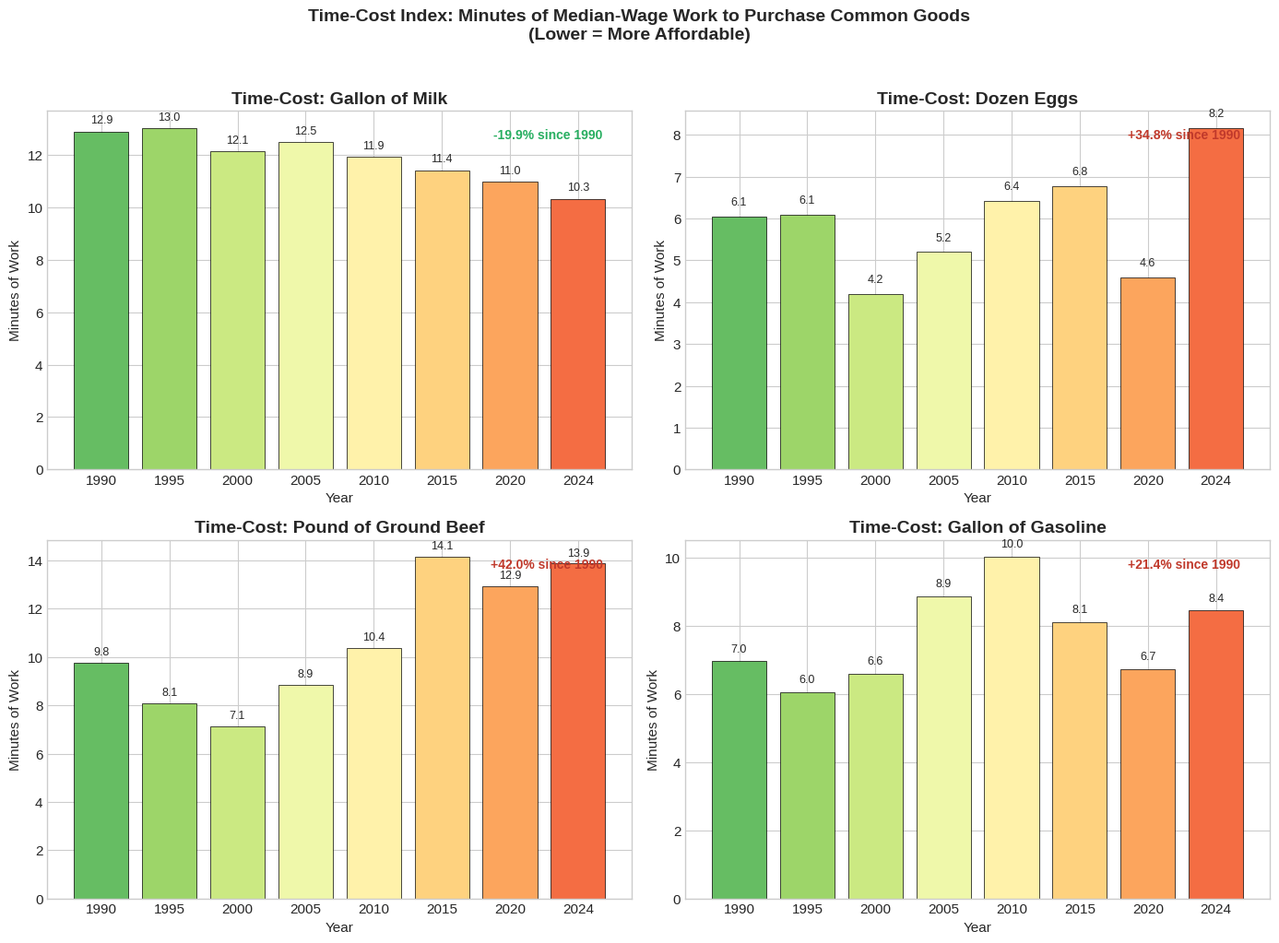
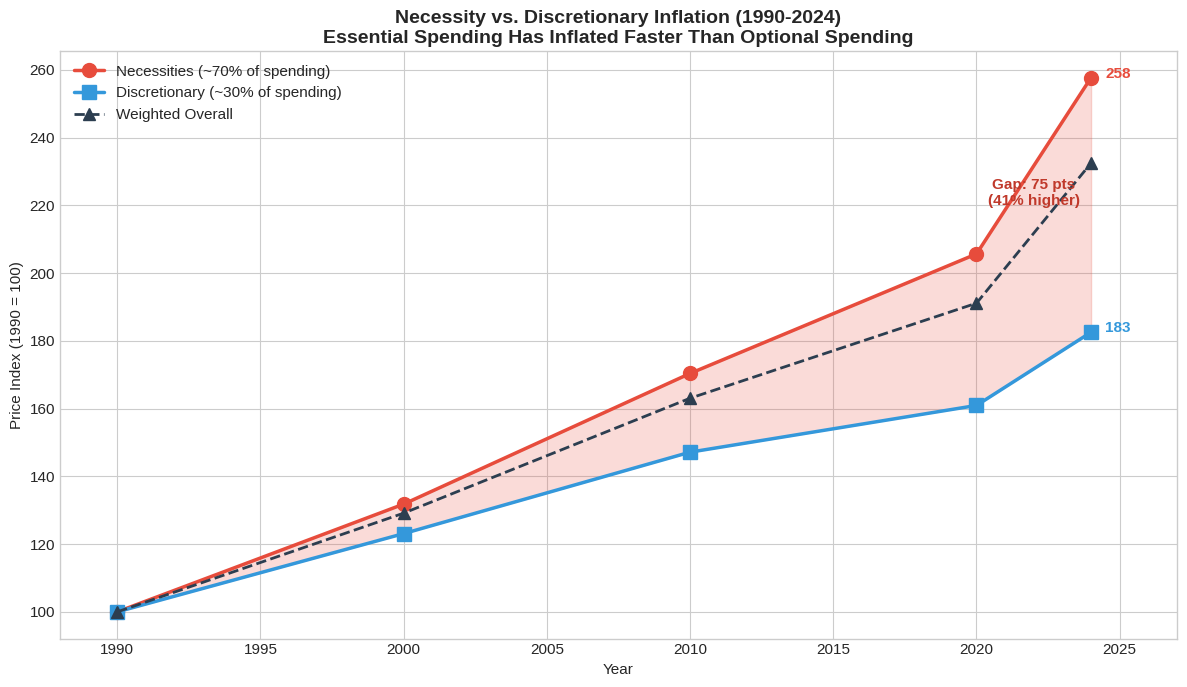
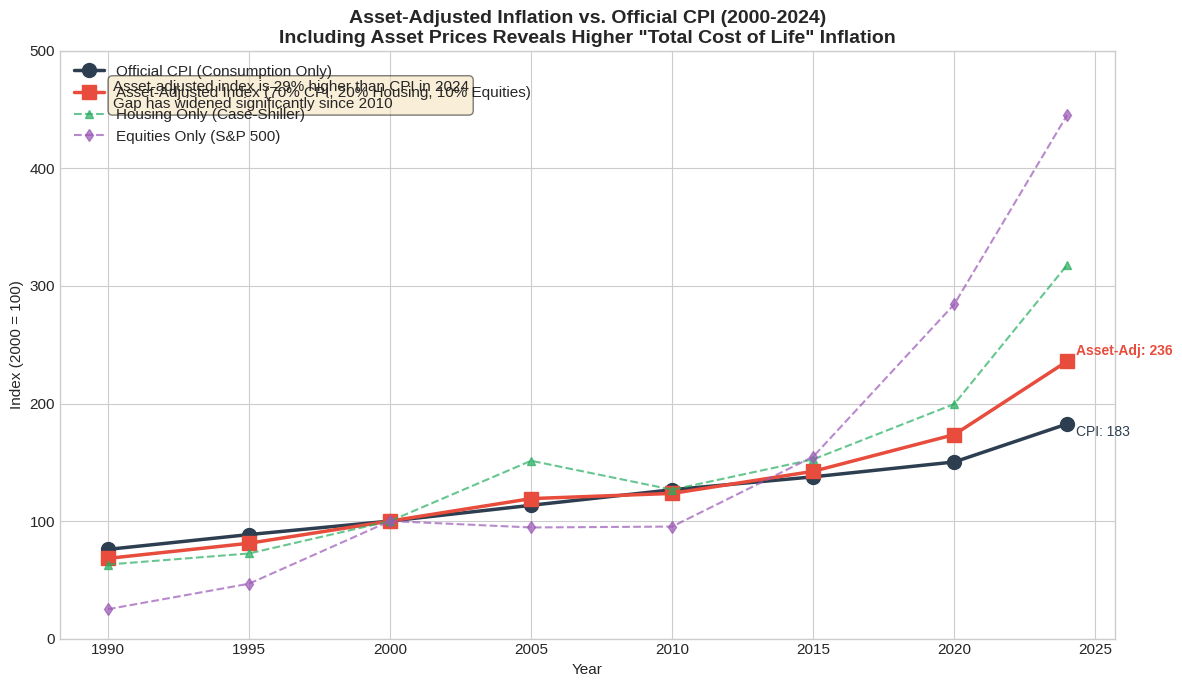
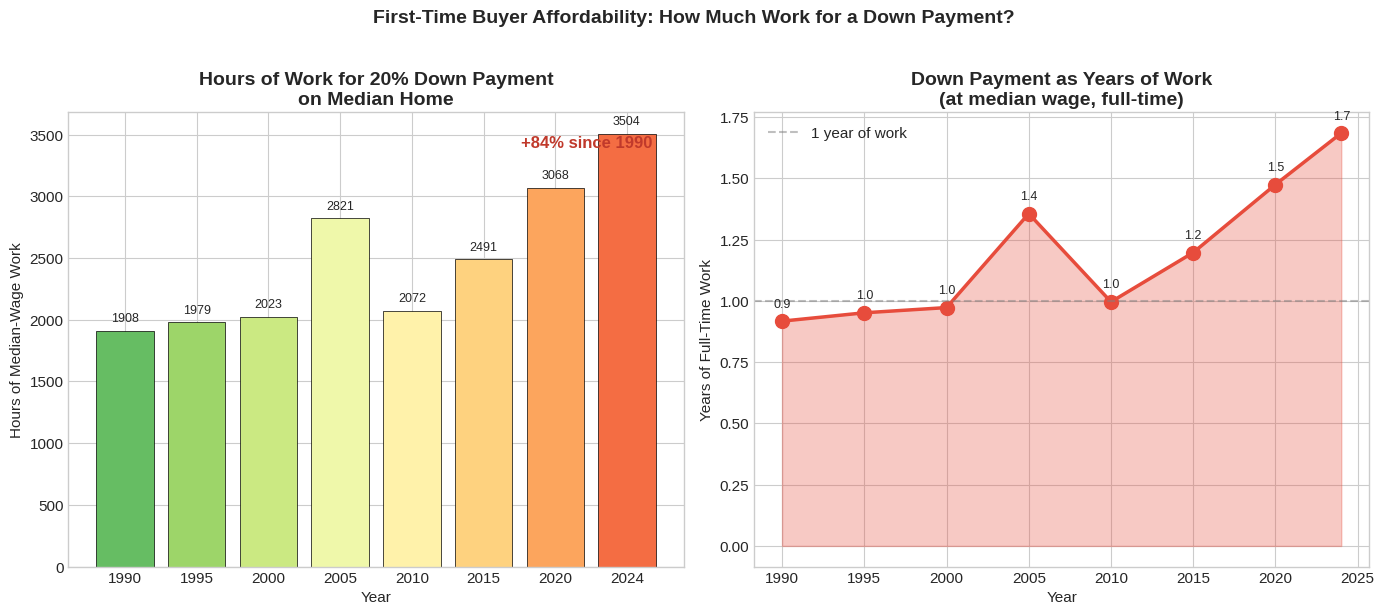
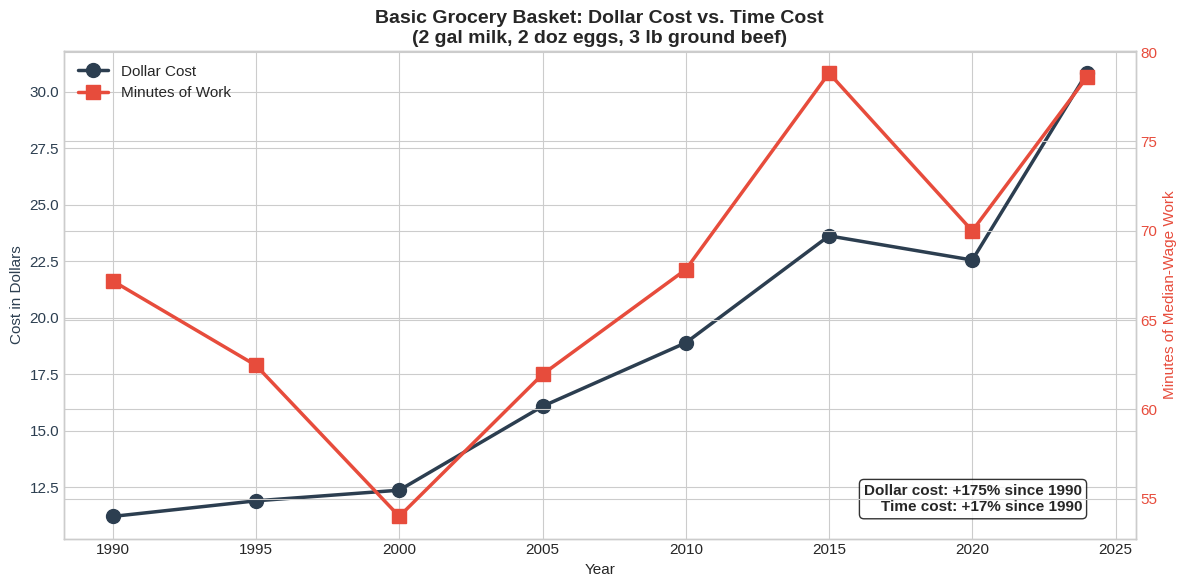

The matplotlib source for these figures, in order:
#!/usr/bin/env python3
"""
Novel Inflation Metrics: Quantitative Analysis

This script constructs several of the metrics proposed in Section 6 of
"Measuring What Matters" using publicly available data.

Metrics Constructed:
1. Time-Cost Index: Hours of median-wage work to purchase specific goods
2. Necessity vs. Discretionary CPI: Separate tracking of essential vs. optional spending
3. Asset-Adjusted Inflation: CPI augmented with financial and real asset prices
4. First-Time Buyer Affordability Index: Hours of work for housing down payment

Data Sources:
- Bureau of Labor Statistics (wages, prices, CPI components)
- Federal Reserve Economic Data (FRED)
- Case-Shiller Index (housing)
- S&P 500 (financial assets)
"""

import matplotlib.pyplot as plt
import numpy as np
import os

# Set style
plt.style.use('seaborn-v0_8-whitegrid')
plt.rcParams['figure.figsize'] = (12, 7)
plt.rcParams['font.size'] = 11
plt.rcParams['axes.titlesize'] = 14

os.makedirs('figures', exist_ok=True)

# =============================================================================
# DATA: Compiled from BLS, FRED, and other public sources
# =============================================================================

# Years for analysis
years = [1990, 1995, 2000, 2005, 2010, 2015, 2020, 2024]

# Median hourly wage (all workers, nominal dollars)
# Source: BLS Current Population Survey / FRED
median_hourly_wage = {
    1990: 10.01,
    1995: 11.43,
    2000: 13.74,
    2005: 15.57,
    2010: 16.71,
    2015: 17.98,
    2020: 19.33,
    2024: 23.53  # Q3 2024 estimate
}

# Average prices for common goods (BLS Average Price Data)
# Milk (per gallon)
milk_price = {
    1990: 2.15,
    1995: 2.48,
    2000: 2.78,
    2005: 3.24,
    2010: 3.32,
    2015: 3.42,
    2020: 3.54,
    2024: 4.05
}

# Eggs (per dozen, Grade A large)
egg_price = {
    1990: 1.01,
    1995: 1.16,
    2000: 0.96,
    2005: 1.35,
    2010: 1.79,
    2015: 2.03,
    2020: 1.48,
    2024: 3.20  # Elevated due to avian flu
}

# Ground beef (per pound)
beef_price = {
    1990: 1.63,
    1995: 1.54,
    2000: 1.63,
    2005: 2.30,
    2010: 2.89,
    2015: 4.24,
    2020: 4.17,
    2024: 5.44
}

# Gasoline (per gallon, regular)
gas_price = {
    1990: 1.16,
    1995: 1.15,
    2000: 1.51,
    2005: 2.30,
    2010: 2.79,
    2015: 2.43,
    2020: 2.17,
    2024: 3.31
}

# Median home price (existing single-family)
# Source: Federal Reserve, NAR
home_price = {
    1990: 95500,
    1995: 113100,
    2000: 139000,
    2005: 219600,
    2010: 173100,
    2015: 223900,
    2020: 296500,
    2024: 412300
}

# S&P 500 index (year-end)
sp500 = {
    1990: 330,
    1995: 616,
    2000: 1320,
    2005: 1248,
    2010: 1258,
    2015: 2044,
    2020: 3756,
    2024: 5881
}

# Case-Shiller National Home Price Index (Jan 2000 = 100)
case_shiller = {
    1990: 63.0,  # Estimated backcast
    1995: 72.4,  # Estimated backcast
    2000: 100.0,
    2005: 151.3,
    2010: 126.7,
    2015: 152.5,
    2020: 199.6,
    2024: 318.0
}

# CPI-U (1982-84 = 100)
cpi_u = {
    1990: 130.7,
    1995: 152.4,
    2000: 172.2,
    2005: 195.3,
    2010: 218.1,
    2015: 237.0,
    2020: 258.8,
    2024: 314.5
}

# CPI component weights (approximate, 2024)
# Necessities: shelter, food, energy, medical care, transportation (basic)
# Discretionary: recreation, apparel, education/communication, other
necessity_weight = 0.70  # ~70% of CPI is necessities
discretionary_weight = 0.30

# Approximate necessity vs discretionary inflation rates by period
# Based on BLS component data showing necessities rose faster 2020-2024
necessity_inflation = {
    (1990, 2000): 2.8,  # Annual %
    (2000, 2010): 2.6,
    (2010, 2020): 1.9,
    (2020, 2024): 5.8   # Higher due to shelter, food, energy
}

discretionary_inflation = {
    (1990, 2000): 2.1,
    (2000, 2010): 1.8,
    (2010, 2020): 0.9,
    (2020, 2024): 3.2
}

# =============================================================================
# METRIC 1: Time-Cost Index
# Minutes of median-wage work to purchase one unit of each good
# =============================================================================

def calculate_time_cost():
    """Calculate minutes of work needed to purchase common goods."""

    fig, axes = plt.subplots(2, 2, figsize=(14, 10))

    goods = [
        ('Gallon of Milk', milk_price, axes[0, 0]),
        ('Dozen Eggs', egg_price, axes[0, 1]),
        ('Pound of Ground Beef', beef_price, axes[1, 0]),
        ('Gallon of Gasoline', gas_price, axes[1, 1])
    ]

    results = {}

    for name, prices, ax in goods:
        minutes = []
        for year in years:
            hourly_wage = median_hourly_wage[year]
            price = prices[year]
            mins = (price / hourly_wage) * 60
            minutes.append(mins)

        results[name] = dict(zip(years, minutes))

        # Plot
        colors = plt.cm.RdYlGn_r(np.linspace(0.2, 0.8, len(years)))
        bars = ax.bar([str(y) for y in years], minutes, color=colors, edgecolor='black', linewidth=0.5)

        # Add value labels
        for bar, val in zip(bars, minutes):
            ax.text(bar.get_x() + bar.get_width()/2, bar.get_height() + 0.2,
                    f'{val:.1f}', ha='center', va='bottom', fontsize=9)

        ax.set_ylabel('Minutes of Work')
        ax.set_xlabel('Year')
        ax.set_title(f'Time-Cost: {name}', fontweight='bold')

        # Calculate change
        change_90_24 = ((minutes[-1] - minutes[0]) / minutes[0]) * 100
        ax.text(0.95, 0.95, f'{change_90_24:+.1f}% since 1990',
                transform=ax.transAxes, ha='right', va='top',
                fontsize=10, color='#c0392b' if change_90_24 > 0 else '#27ae60',
                fontweight='bold')

    plt.suptitle('Time-Cost Index: Minutes of Median-Wage Work to Purchase Common Goods\n'
                 '(Lower = More Affordable)', fontsize=14, fontweight='bold', y=1.02)
    plt.tight_layout()
    plt.savefig('figures/fig_time_cost_index.png', dpi=150, bbox_inches='tight')
    plt.close()

    return results

# =============================================================================
# METRIC 2: Necessity vs Discretionary CPI
# Separate indices for essential vs optional spending
# =============================================================================

def calculate_necessity_discretionary():
    """
    Construct separate inflation indices for necessities vs discretionary goods.
    Uses BLS component weights and category-specific inflation rates.
    """

    # Build indices starting from 1990 = 100
    necessity_index = {1990: 100}
    discretionary_index = {1990: 100}
    overall_index = {1990: 100}

    periods = [(1990, 2000), (2000, 2010), (2010, 2020), (2020, 2024)]

    for start, end in periods:
        years_in_period = end - start
        nec_rate = necessity_inflation[(start, end)] / 100
        disc_rate = discretionary_inflation[(start, end)] / 100

        # Compound growth
        necessity_index[end] = necessity_index[start] * ((1 + nec_rate) ** years_in_period)
        discretionary_index[end] = discretionary_index[start] * ((1 + disc_rate) ** years_in_period)

        # Overall is weighted average
        overall_rate = (necessity_weight * nec_rate + discretionary_weight * disc_rate)
        overall_index[end] = overall_index[start] * ((1 + overall_rate) ** years_in_period)

    # Interpolate intermediate years
    all_years = [1990, 2000, 2010, 2020, 2024]

    fig, ax = plt.subplots(figsize=(12, 7))

    ax.plot(all_years, [necessity_index[y] for y in all_years],
            'o-', color='#e74c3c', linewidth=2.5, markersize=10,
            label=f'Necessities (~{necessity_weight*100:.0f}% of spending)')
    ax.plot(all_years, [discretionary_index[y] for y in all_years],
            's-', color='#3498db', linewidth=2.5, markersize=10,
            label=f'Discretionary (~{discretionary_weight*100:.0f}% of spending)')
    ax.plot(all_years, [overall_index[y] for y in all_years],
            '^--', color='#2c3e50', linewidth=2, markersize=8,
            label='Weighted Overall')

    # Shade the gap
    ax.fill_between(all_years,
                    [necessity_index[y] for y in all_years],
                    [discretionary_index[y] for y in all_years],
                    alpha=0.2, color='#e74c3c')

    # Add final values
    ax.annotate(f'{necessity_index[2024]:.0f}',
                xy=(2024, necessity_index[2024]), xytext=(2024.5, necessity_index[2024]),
                fontsize=11, fontweight='bold', color='#e74c3c')
    ax.annotate(f'{discretionary_index[2024]:.0f}',
                xy=(2024, discretionary_index[2024]), xytext=(2024.5, discretionary_index[2024]),
                fontsize=11, fontweight='bold', color='#3498db')

    # Calculate gap
    gap = necessity_index[2024] - discretionary_index[2024]
    ax.annotate(f'Gap: {gap:.0f} pts\n({(gap/discretionary_index[2024])*100:.0f}% higher)',
                xy=(2022, (necessity_index[2024] + discretionary_index[2024])/2),
                fontsize=11, ha='center', fontweight='bold', color='#c0392b')

    ax.set_xlabel('Year')
    ax.set_ylabel('Price Index (1990 = 100)')
    ax.set_title('Necessity vs. Discretionary Inflation (1990-2024)\n'
                 'Essential Spending Has Inflated Faster Than Optional Spending',
                 fontweight='bold')
    ax.legend(loc='upper left')
    ax.set_xlim(1988, 2027)

    plt.tight_layout()
    plt.savefig('figures/fig_necessity_discretionary.png', dpi=150, bbox_inches='tight')
    plt.close()

    return necessity_index, discretionary_index

# =============================================================================
# METRIC 3: Asset-Adjusted Inflation Index
# CPI augmented with financial and housing asset prices
# =============================================================================

def calculate_asset_adjusted():
    """
    Construct inflation index that includes asset prices alongside consumption.

    Weights:
    - 70% CPI (consumption)
    - 20% Housing (Case-Shiller)
    - 10% Financial assets (S&P 500)
    """

    cpi_weight = 0.70
    housing_weight = 0.20
    equity_weight = 0.10

    # Normalize all to 2000 = 100
    cpi_norm = {y: (cpi_u[y] / cpi_u[2000]) * 100 for y in years}
    housing_norm = {y: case_shiller[y] for y in years}  # Already 2000 = 100
    equity_norm = {y: (sp500[y] / sp500[2000]) * 100 for y in years}

    # Asset-adjusted index
    asset_adjusted = {}
    for y in years:
        asset_adjusted[y] = (cpi_weight * cpi_norm[y] +
                            housing_weight * housing_norm[y] +
                            equity_weight * equity_norm[y])

    fig, ax = plt.subplots(figsize=(12, 7))

    ax.plot(years, [cpi_norm[y] for y in years],
            'o-', color='#2c3e50', linewidth=2.5, markersize=10,
            label='Official CPI (Consumption Only)')
    ax.plot(years, [asset_adjusted[y] for y in years],
            's-', color='#e74c3c', linewidth=2.5, markersize=10,
            label='Asset-Adjusted Index (70% CPI, 20% Housing, 10% Equities)')
    ax.plot(years, [housing_norm[y] for y in years],
            '^--', color='#27ae60', linewidth=1.5, markersize=6, alpha=0.7,
            label='Housing Only (Case-Shiller)')
    ax.plot(years, [equity_norm[y] for y in years],
            'd--', color='#9b59b6', linewidth=1.5, markersize=6, alpha=0.7,
            label='Equities Only (S&P 500)')

    # Add labels for 2024 values
    ax.annotate(f'CPI: {cpi_norm[2024]:.0f}',
                xy=(2024, cpi_norm[2024]), xytext=(2024.3, cpi_norm[2024]-10),
                fontsize=10, color='#2c3e50')
    ax.annotate(f'Asset-Adj: {asset_adjusted[2024]:.0f}',
                xy=(2024, asset_adjusted[2024]), xytext=(2024.3, asset_adjusted[2024]+5),
                fontsize=10, fontweight='bold', color='#e74c3c')

    # Calculate divergence
    divergence = asset_adjusted[2024] - cpi_norm[2024]
    pct_divergence = (divergence / cpi_norm[2024]) * 100

    ax.text(0.05, 0.95,
            f'Asset-adjusted index is {pct_divergence:.0f}% higher than CPI in 2024\n'
            f'Gap has widened significantly since 2010',
            transform=ax.transAxes, fontsize=11, va='top',
            bbox=dict(boxstyle='round', facecolor='wheat', alpha=0.5))

    ax.set_xlabel('Year')
    ax.set_ylabel('Index (2000 = 100)')
    ax.set_title('Asset-Adjusted Inflation vs. Official CPI (2000-2024)\n'
                 'Including Asset Prices Reveals Higher "Total Cost of Life" Inflation',
                 fontweight='bold')
    ax.legend(loc='upper left')
    ax.set_ylim(0, 500)

    plt.tight_layout()
    plt.savefig('figures/fig_asset_adjusted.png', dpi=150, bbox_inches='tight')
    plt.close()

    return cpi_norm, asset_adjusted

# =============================================================================
# METRIC 4: First-Time Buyer Affordability Index
# Hours of median-wage work for 20% down payment on median home
# =============================================================================

def calculate_housing_affordability():
    """
    Calculate hours of work needed for 20% down payment on median home.
    """

    down_payment_pct = 0.20

    hours_for_down = {}
    weeks_for_down = {}

    for year in years:
        down_payment = home_price[year] * down_payment_pct
        hourly_wage = median_hourly_wage[year]
        hours = down_payment / hourly_wage
        hours_for_down[year] = hours
        weeks_for_down[year] = hours / 40  # Full-time weeks

    fig, (ax1, ax2) = plt.subplots(1, 2, figsize=(14, 6))

    # Left panel: Hours of work
    colors = plt.cm.RdYlGn_r(np.linspace(0.2, 0.8, len(years)))
    bars = ax1.bar([str(y) for y in years], [hours_for_down[y] for y in years],
                   color=colors, edgecolor='black', linewidth=0.5)

    for bar, year in zip(bars, years):
        val = hours_for_down[year]
        ax1.text(bar.get_x() + bar.get_width()/2, bar.get_height() + 50,
                f'{val:.0f}', ha='center', va='bottom', fontsize=9)

    ax1.set_ylabel('Hours of Median-Wage Work')
    ax1.set_xlabel('Year')
    ax1.set_title('Hours of Work for 20% Down Payment\non Median Home', fontweight='bold')

    # Calculate % change
    pct_change = ((hours_for_down[2024] - hours_for_down[1990]) / hours_for_down[1990]) * 100
    ax1.text(0.95, 0.95, f'{pct_change:+.0f}% since 1990',
             transform=ax1.transAxes, ha='right', va='top',
             fontsize=12, fontweight='bold', color='#c0392b')

    # Right panel: As fraction of annual work hours
    annual_hours = 2080  # 40 hrs/week * 52 weeks
    years_of_work = {y: hours_for_down[y] / annual_hours for y in years}

    ax2.plot(years, [years_of_work[y] for y in years], 'o-',
             color='#e74c3c', linewidth=2.5, markersize=10)
    ax2.fill_between(years, [years_of_work[y] for y in years], alpha=0.3, color='#e74c3c')

    for year in years:
        ax2.annotate(f'{years_of_work[year]:.1f}',
                     xy=(year, years_of_work[year]),
                     xytext=(0, 10), textcoords='offset points',
                     ha='center', fontsize=9)

    ax2.set_ylabel('Years of Full-Time Work')
    ax2.set_xlabel('Year')
    ax2.set_title('Down Payment as Years of Work\n(at median wage, full-time)', fontweight='bold')
    ax2.axhline(y=1.0, color='gray', linestyle='--', alpha=0.5, label='1 year of work')
    ax2.legend()

    plt.suptitle('First-Time Buyer Affordability: How Much Work for a Down Payment?',
                 fontsize=14, fontweight='bold', y=1.02)
    plt.tight_layout()
    plt.savefig('figures/fig_housing_affordability.png', dpi=150, bbox_inches='tight')
    plt.close()

    return hours_for_down, years_of_work

# =============================================================================
# METRIC 5: Grocery Basket Time-Cost Over Time
# Composite index for a basic grocery basket
# =============================================================================

def calculate_grocery_basket():
    """
    Calculate time-cost for a basic weekly grocery basket.

    Basket contents (approximate weekly needs for family of 4):
    - 2 gallons of milk
    - 2 dozen eggs
    - 3 lbs ground beef
    - (Note: simplified basket for demonstration)
    """

    basket_cost = {}
    basket_time = {}  # Minutes of work

    for year in years:
        cost = (2 * milk_price[year] +
                2 * egg_price[year] +
                3 * beef_price[year])
        basket_cost[year] = cost
        basket_time[year] = (cost / median_hourly_wage[year]) * 60

    fig, ax = plt.subplots(figsize=(12, 6))

    # Plot both dollar cost and time cost on dual axis
    ax2 = ax.twinx()

    line1 = ax.plot(years, [basket_cost[y] for y in years], 'o-',
                    color='#2c3e50', linewidth=2.5, markersize=10,
                    label='Dollar Cost')
    ax.set_ylabel('Cost in Dollars', color='#2c3e50')
    ax.tick_params(axis='y', labelcolor='#2c3e50')

    line2 = ax2.plot(years, [basket_time[y] for y in years], 's-',
                     color='#e74c3c', linewidth=2.5, markersize=10,
                     label='Minutes of Work')
    ax2.set_ylabel('Minutes of Median-Wage Work', color='#e74c3c')
    ax2.tick_params(axis='y', labelcolor='#e74c3c')

    # Combine legends
    lines = line1 + line2
    labels = [l.get_label() for l in lines]
    ax.legend(lines, labels, loc='upper left')

    ax.set_xlabel('Year')
    ax.set_title('Basic Grocery Basket: Dollar Cost vs. Time Cost\n'
                 '(2 gal milk, 2 doz eggs, 3 lb ground beef)',
                 fontweight='bold')

    # Add annotations
    dollar_change = ((basket_cost[2024] - basket_cost[1990]) / basket_cost[1990]) * 100
    time_change = ((basket_time[2024] - basket_time[1990]) / basket_time[1990]) * 100

    ax.text(0.95, 0.05,
            f'Dollar cost: {dollar_change:+.0f}% since 1990\n'
            f'Time cost: {time_change:+.0f}% since 1990',
            transform=ax.transAxes, ha='right', va='bottom',
            fontsize=11, fontweight='bold',
            bbox=dict(boxstyle='round', facecolor='white', alpha=0.8))

    plt.tight_layout()
    plt.savefig('figures/fig_grocery_basket.png', dpi=150, bbox_inches='tight')
    plt.close()

    return basket_cost, basket_time

# =============================================================================
# SUMMARY TABLE
# =============================================================================

def create_summary_table():
    """Create summary table of all metrics."""

    print("\n" + "="*80)
    print("NOVEL METRICS ANALYSIS: SUMMARY RESULTS")
    print("="*80)

    # Time-cost for individual goods
    print("\n1. TIME-COST INDEX (Minutes of work to purchase)")
    print("-" * 60)
    print(f"{'Good':<25} {'1990':<10} {'2024':<10} {'Change':<10}")
    print("-" * 60)

    for name, prices in [('Gallon of Milk', milk_price),
                          ('Dozen Eggs', egg_price),
                          ('Pound of Ground Beef', beef_price),
                          ('Gallon of Gasoline', gas_price)]:
        t1990 = (prices[1990] / median_hourly_wage[1990]) * 60
        t2024 = (prices[2024] / median_hourly_wage[2024]) * 60
        change = ((t2024 - t1990) / t1990) * 100
        print(f"{name:<25} {t1990:<10.1f} {t2024:<10.1f} {change:+.1f}%")

    # Housing affordability
    print("\n2. HOUSING AFFORDABILITY (Hours for 20% down payment)")
    print("-" * 60)
    h1990 = (home_price[1990] * 0.20) / median_hourly_wage[1990]
    h2024 = (home_price[2024] * 0.20) / median_hourly_wage[2024]
    print(f"1990: {h1990:,.0f} hours ({h1990/2080:.1f} years of full-time work)")
    print(f"2024: {h2024:,.0f} hours ({h2024/2080:.1f} years of full-time work)")
    print(f"Change: {((h2024-h1990)/h1990)*100:+.0f}%")

    # Asset-adjusted vs CPI
    print("\n3. ASSET-ADJUSTED INFLATION vs CPI (2000 = 100)")
    print("-" * 60)
    cpi_2024 = (cpi_u[2024] / cpi_u[2000]) * 100
    asset_adj_2024 = (0.70 * cpi_2024 +
                      0.20 * case_shiller[2024] +
                      0.10 * (sp500[2024]/sp500[2000])*100)
    print(f"Official CPI (2024): {cpi_2024:.0f}")
    print(f"Asset-Adjusted (2024): {asset_adj_2024:.0f}")
    print(f"Divergence: {((asset_adj_2024-cpi_2024)/cpi_2024)*100:+.0f}%")

    print("\n" + "="*80)

# =============================================================================
# MAIN EXECUTION
# =============================================================================

if __name__ == '__main__':
    print("Generating novel metrics analysis...")

    # Generate all figures
    time_cost_results = calculate_time_cost()
    print("  Created: figures/fig_time_cost_index.png")

    necessity_idx, discretionary_idx = calculate_necessity_discretionary()
    print("  Created: figures/fig_necessity_discretionary.png")

    cpi_norm, asset_adj = calculate_asset_adjusted()
    print("  Created: figures/fig_asset_adjusted.png")

    hours_down, years_work = calculate_housing_affordability()
    print("  Created: figures/fig_housing_affordability.png")

    basket_cost, basket_time = calculate_grocery_basket()
    print("  Created: figures/fig_grocery_basket.png")

    # Print summary
    create_summary_table()

    print("\nAnalysis complete. 5 figures generated.")
